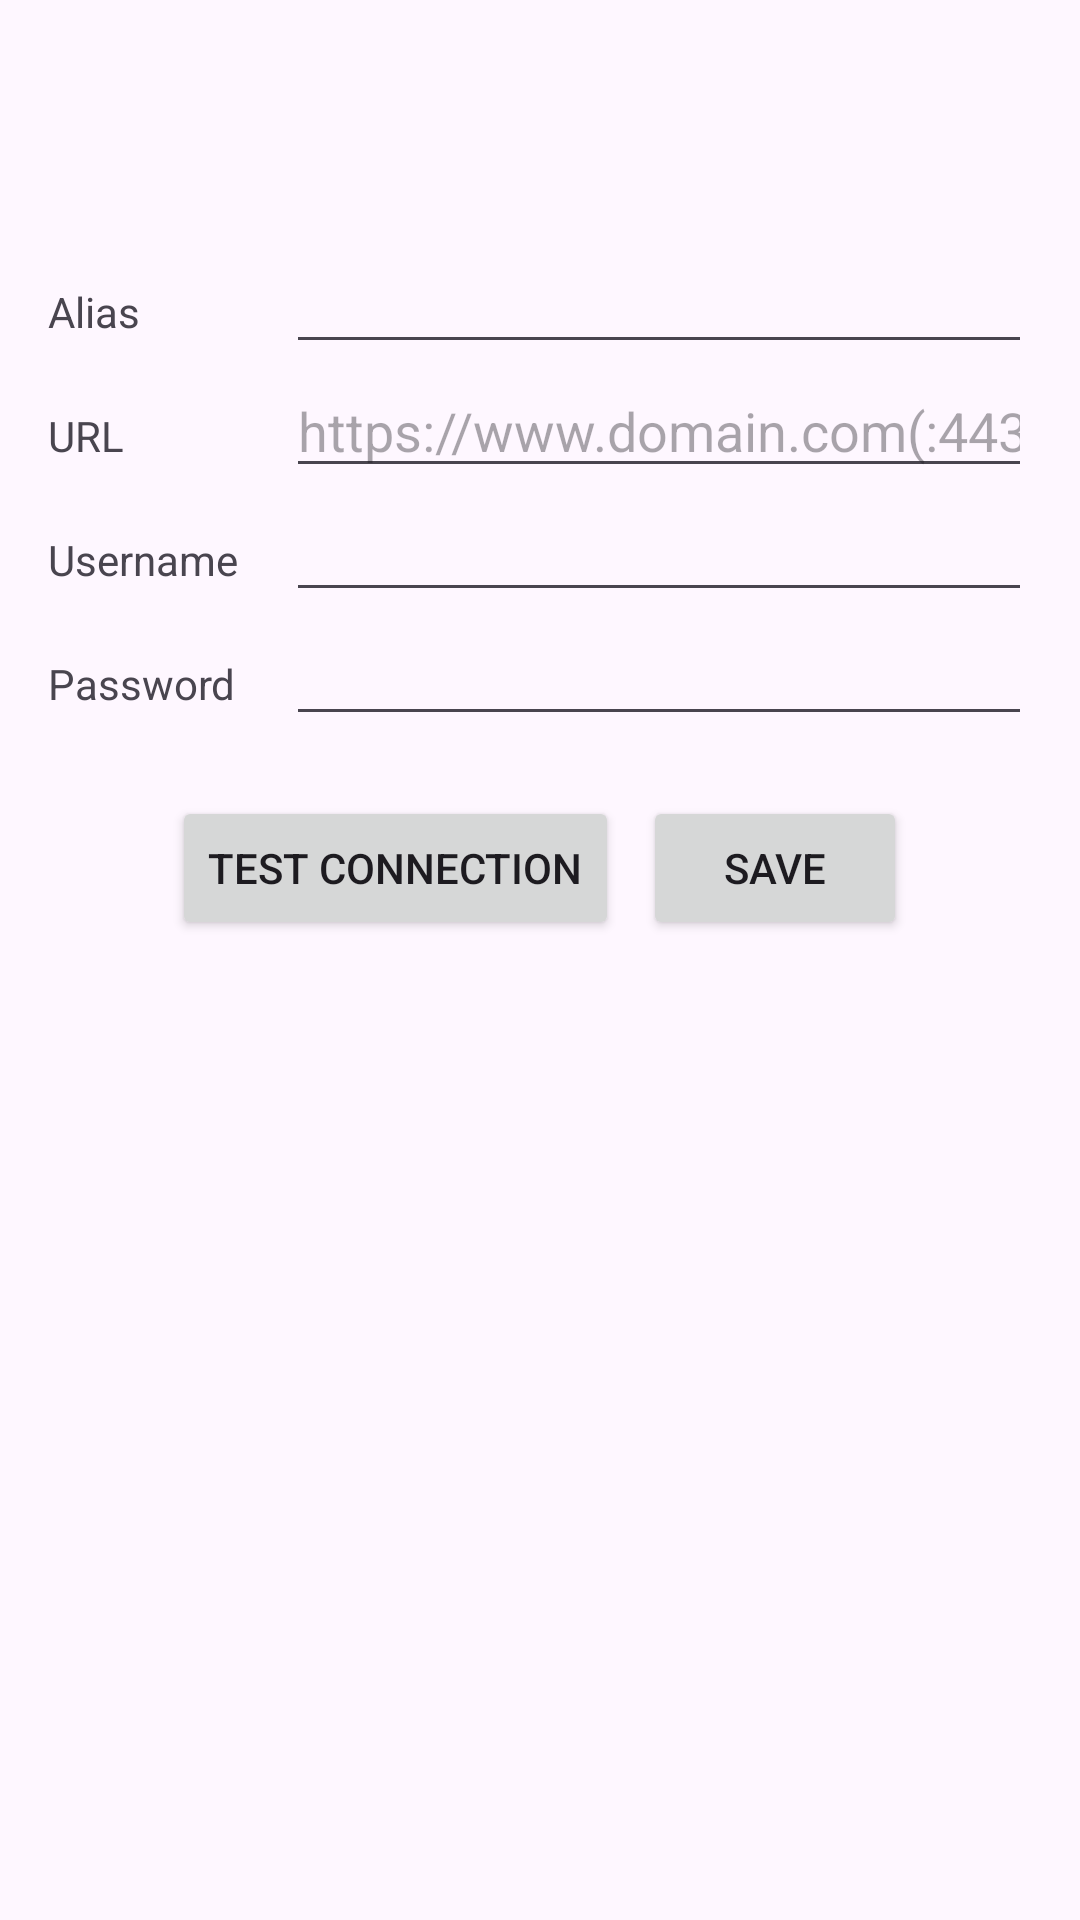

Layout XML and referenced resources for this Android screen:
<!-- AndroidManifest.xml: application theme Theme.Debutante -->
<!-- res/layout/activity_account.xml -->
<?xml version="1.0" encoding="utf-8"?>
<LinearLayout xmlns:android="http://schemas.android.com/apk/res/android"
    xmlns:tools="http://schemas.android.com/tools"
    android:layout_width="match_parent"
    android:layout_height="match_parent"
    android:orientation="vertical"
    tools:context=".AccountActivity">

    <ImageView
        android:id="@+id/iv_logo"
        android:layout_width="wrap_content"
        android:layout_height="wrap_content"
        android:layout_gravity="center_horizontal"
        android:padding="@dimen/spacing_large"
        android:src="@mipmap/ic_launcher" />

    <RelativeLayout
        android:layout_width="match_parent"
        android:layout_height="wrap_content"
        android:padding="@dimen/spacing_medium">

        <TextView
            android:id="@+id/tv_alias"
            android:layout_width="wrap_content"
            android:layout_height="wrap_content"
            android:layout_alignBaseline="@id/et_alias"
            android:layout_alignParentStart="true"
            android:text="@string/account_alias" />

        <EditText
            android:id="@+id/et_alias"
            android:layout_width="wrap_content"
            android:layout_height="wrap_content"
            android:layout_alignStart="@id/et_username"
            android:layout_alignParentEnd="true"
            android:inputType="textUri"
            android:lines="1"
            android:maxLines="1" />

        <TextView
            android:id="@+id/tv_url"
            android:layout_width="wrap_content"
            android:layout_height="wrap_content"
            android:layout_alignBaseline="@id/et_url"
            android:layout_alignParentStart="true"
            android:text="@string/account_url" />

        <EditText
            android:id="@+id/et_url"
            android:layout_width="wrap_content"
            android:layout_height="wrap_content"
            android:layout_alignStart="@id/et_username"
            android:layout_below="@id/et_alias"
            android:layout_alignParentEnd="true"
            android:hint="@string/et_url_hint"
            android:inputType="textUri"
            android:lines="1"
            android:maxLines="1" />

        <TextView
            android:id="@+id/tv_username"
            android:layout_width="wrap_content"
            android:layout_height="wrap_content"
            android:layout_alignBaseline="@id/et_username"
            android:layout_alignParentStart="true"
            android:text="@string/account_username" />

        <EditText
            android:id="@+id/et_username"
            android:layout_width="wrap_content"
            android:layout_height="wrap_content"
            android:layout_below="@id/et_url"
            android:layout_alignParentEnd="true"
            android:layout_marginStart="@dimen/spacing_medium"
            android:layout_toEndOf="@+id/tv_username"
            android:inputType="textWebEmailAddress"
            android:lines="1"
            android:maxLines="1" />

        <TextView
            android:id="@+id/tv_password"
            android:layout_width="wrap_content"
            android:layout_height="wrap_content"
            android:layout_alignBaseline="@id/et_password"
            android:layout_alignParentStart="true"
            android:text="@string/account_password" />

        <EditText
            android:id="@+id/et_password"
            android:layout_width="wrap_content"
            android:layout_height="wrap_content"
            android:layout_below="@id/et_username"
            android:layout_alignStart="@id/et_username"
            android:layout_alignParentEnd="true"
            android:inputType="textWebPassword"
            android:lines="1"
            android:maxLines="1" />

    </RelativeLayout>

    <LinearLayout
        android:layout_width="wrap_content"
        android:layout_height="wrap_content"
        android:layout_gravity="center_horizontal">

        <Button
            android:layout_margin="@dimen/spacing_small"
            android:id="@+id/b_test"
            android:layout_width="wrap_content"
            android:layout_height="wrap_content"
            android:text="@string/account_test_connection" />

        <Button
            android:layout_margin="@dimen/spacing_small"
            android:id="@+id/b_save"
            android:layout_width="wrap_content"
            android:layout_height="wrap_content"
            android:text="@string/account_save" />
    </LinearLayout>
</LinearLayout>
<!-- resources referenced by this layout -->
<resources>
  <dimen name="spacing_large">32dp</dimen>
  <dimen name="spacing_medium">16dp</dimen>
  <dimen name="spacing_small">4dp</dimen>
  <!-- mipmap ic_launcher (mipmap-anydpi-v26) -->
  <?xml version="1.0" encoding="utf-8"?>
  <adaptive-icon xmlns:android="http://schemas.android.com/apk/res/android">
      <background android:drawable="@color/ic_launcher_background"/>
      <foreground android:drawable="@drawable/ic_launcher_foreground"/>
      
      <monochrome android:drawable="@drawable/ic_launcher_monochrome"/>
  </adaptive-icon>
  <string name="account_alias">Alias</string>
  <string name="account_password">Password</string>
  <string name="account_save">Save</string>
  <string name="account_test_connection">Test connection</string>
  <string name="account_url">URL</string>
  <string name="account_username">Username</string>
  <string name="et_url_hint">https://www.domain.com(:443/path)</string>
  <style name="Theme.Debutante" parent="BaseTheme">
          <item name="mediaRouteTheme">@style/DebutanteMediaRouterTheme</item>
      </style>
  <color name="ic_launcher_background">@color/launcher_bg</color>
  <!-- drawable ic_launcher_foreground (drawable) -->
  <vector xmlns:android="http://schemas.android.com/apk/res/android"
      android:width="108dp"
      android:height="108dp"
      android:viewportWidth="108"
      android:viewportHeight="108">
    <group android:scaleX="2.475"
        android:scaleY="2.475"
        android:translateX="24.3"
        android:translateY="24.3">
      <path
          android:fillColor="@color/launcher_fg"
          android:pathData="M15,4.582V12a3,3 0,1 1,-2 -2.83V2.05c5.053,0.501 9,4.765 9,9.95 0,5.523 -4.477,10 -10,10S2,17.523 2,12c0,-5.185 3.947,-9.449 9,-9.95v2.012A8.001,8.001 0,0 0,12 20a8,8 0,0 0,3 -15.418z"/>
    </group>
  </vector>
  <!-- drawable ic_launcher_monochrome (drawable) -->
  <vector xmlns:android="http://schemas.android.com/apk/res/android"
      android:width="108dp"
      android:height="108dp"
      android:viewportWidth="24"
      android:viewportHeight="24">
      <group
          android:scaleX="0.5"
          android:scaleY="0.5"
          android:translateX="6"
          android:translateY="6">
          <path
              android:fillColor="#FF000000"
              android:pathData="M15,4.582V12a3,3 0,1 1,-2 -2.83V2.05c5.053,0.501 9,4.765 9,9.95 0,5.523 -4.477,10 -10,10S2,17.523 2,12c0,-5.185 3.947,-9.449 9,-9.95v2.012A8.001,8.001 0,0 0,12 20a8,8 0,0 0,3 -15.418z" />
      </group>
  </vector>
  <style name="BaseTheme" parent="Theme.Material3.Light">
      </style>
  <style name="DebutanteMediaRouterTheme" parent="Theme.MediaRouter">
          <item name="mediaRouteButtonStyle">@style/DebutanteMediaRouteButtonStyle</item>
      </style>
  <color name="launcher_bg">#eba255</color>
  <color name="launcher_fg">#063970</color>
  <style name="DebutanteMediaRouteButtonStyle" parent="Widget.MediaRouter.Light.MediaRouteButton">
          <item name="mediaRouteButtonTint">?attr/colorPrimary</item>
      </style>
</resources>
